The GitHub repository vmohana/testgit contains a labelled image folder "testgit" with 6 categories: centred, hexagonal, noise, oblique, rectangular, square. Examples follow, each with its label.

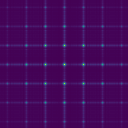
Label: square

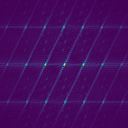
Label: oblique

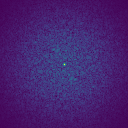
Label: noise

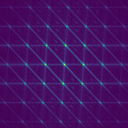
Label: centred

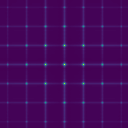
Label: rectangular

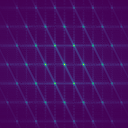
Label: hexagonal
